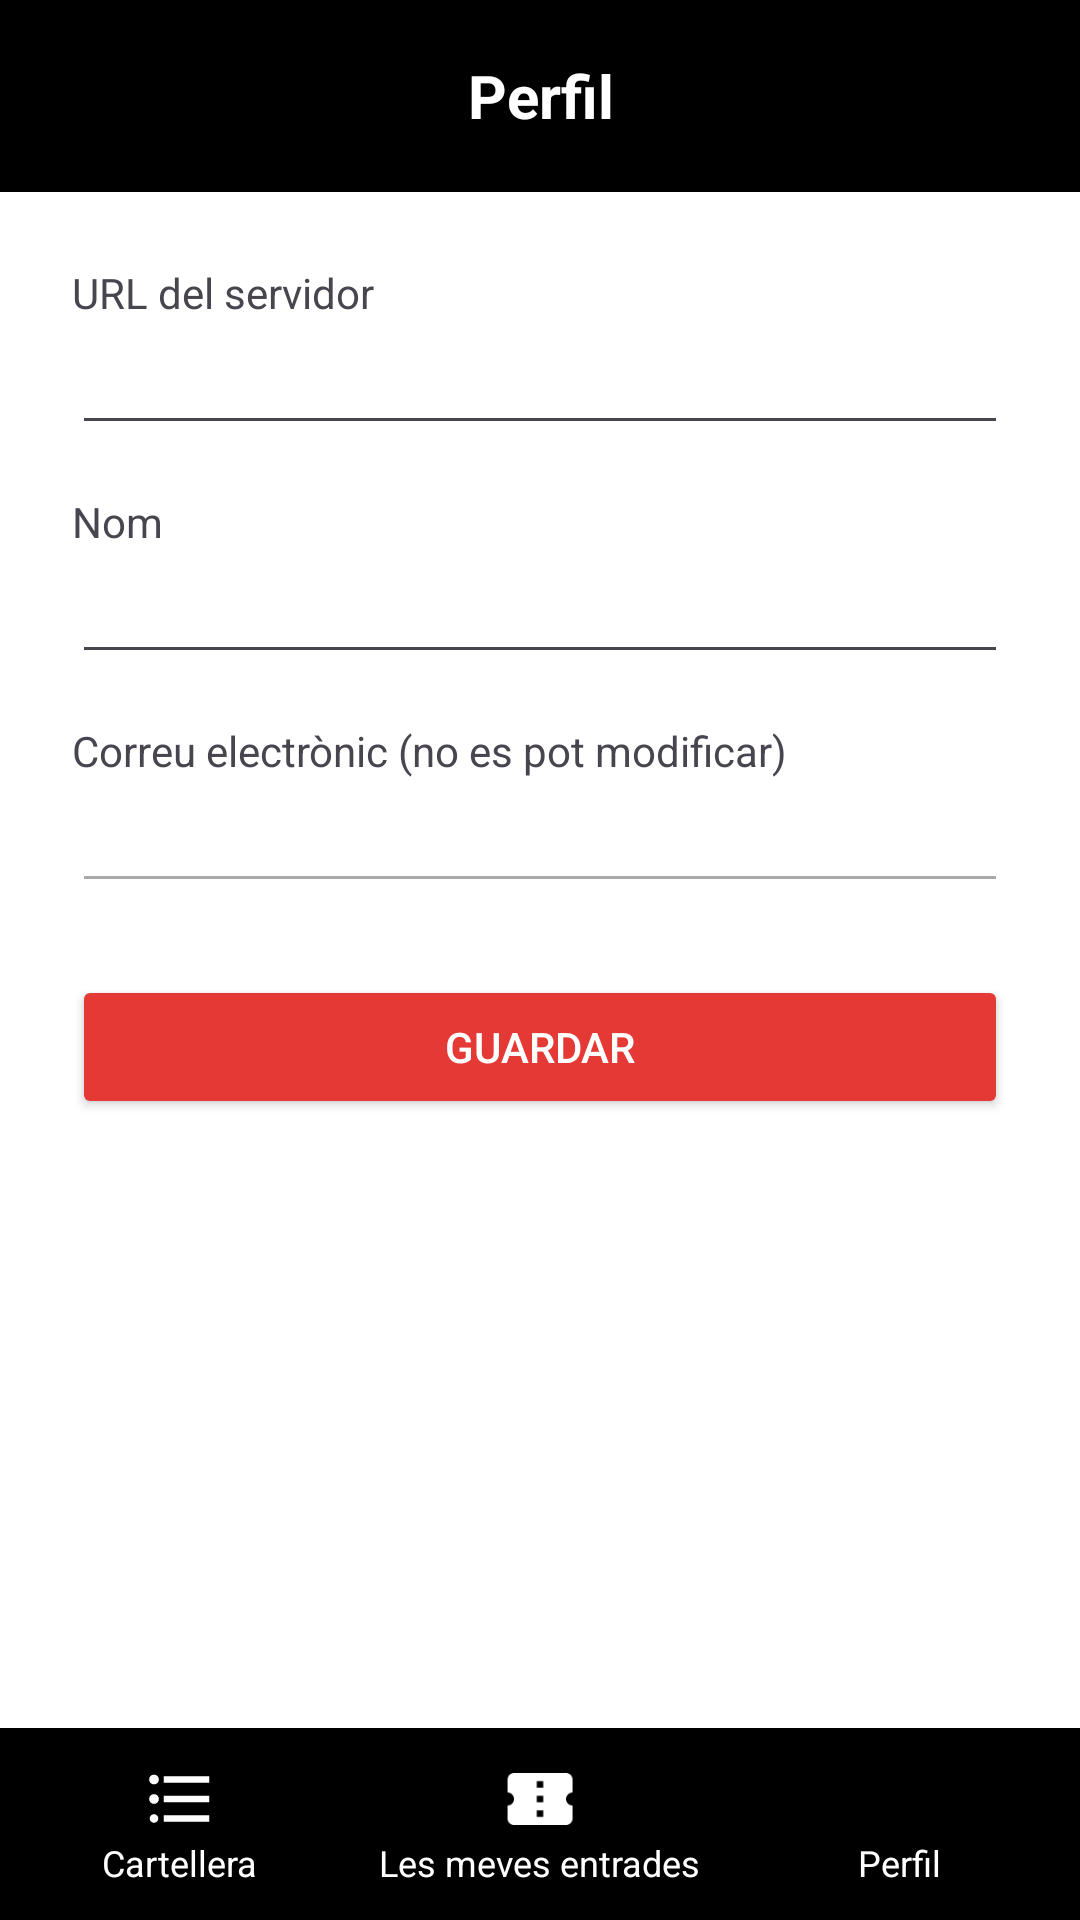

This screen was rendered from an Android layout file. Write that file and the resources it references.
<!-- AndroidManifest.xml: application theme Theme.AMS2_Projecte1_Grup1_App -->
<!-- res/layout/activity_perfil.xml -->
<?xml version="1.0" encoding="utf-8"?>
<LinearLayout xmlns:android="http://schemas.android.com/apk/res/android"
    android:layout_width="match_parent"
    android:layout_height="match_parent"
    android:background="#FFFFFF"
    android:orientation="vertical">

    <TextView
        android:layout_width="match_parent"
        android:layout_height="64dp"
        android:background="@color/negre"
        android:gravity="center"
        android:text="Perfil"
        android:textColor="#FFFFFF"
        android:textSize="20sp"
        android:textStyle="bold" />

    <LinearLayout
        android:layout_width="match_parent"
        android:layout_height="0dp"
        android:layout_weight="1"
        android:orientation="vertical"
        android:padding="24dp">

        <TextView
            android:layout_width="wrap_content"
            android:layout_height="wrap_content"
            android:text="URL del servidor" />

        <EditText
            android:id="@+id/editUrlPerfil"
            android:layout_width="match_parent"
            android:layout_height="wrap_content"
            android:inputType="textUri"
            android:layout_marginBottom="16dp" />

        <TextView
            android:layout_width="wrap_content"
            android:layout_height="wrap_content"
            android:text="Nom" />

        <EditText
            android:id="@+id/editNomPerfil"
            android:layout_width="match_parent"
            android:layout_height="wrap_content"
            android:inputType="textPersonName"
            android:layout_marginBottom="16dp" />

        <TextView
            android:layout_width="wrap_content"
            android:layout_height="wrap_content"
            android:text="Correu electrònic (no es pot modificar)" />

        <EditText
            android:id="@+id/editCorreuPerfil"
            android:layout_width="match_parent"
            android:layout_height="wrap_content"
            android:enabled="false"
            android:layout_marginBottom="24dp" />

        <Button
            android:id="@+id/btnGuardarPerfil"
            android:layout_width="match_parent"
            android:layout_height="wrap_content"
            android:backgroundTint="@color/vermell"
            android:text="Guardar"
            android:textColor="#FFFFFF" />
    </LinearLayout>

    <include
        android:id="@+id/menuInferior"
        layout="@layout/menu_inferior" />

</LinearLayout>
<!-- res/layout/menu_inferior.xml (included above) -->
<?xml version="1.0" encoding="utf-8"?>
<LinearLayout xmlns:android="http://schemas.android.com/apk/res/android"
    android:layout_width="match_parent"
    android:layout_height="64dp"
    android:background="@color/negre"
    android:orientation="horizontal">

    <LinearLayout
        android:id="@+id/btnMenuCartellera"
        android:layout_width="0dp"
        android:layout_height="match_parent"
        android:layout_weight="1"
        android:gravity="center"
        android:orientation="vertical">

        <ImageView
            android:layout_width="26dp"
            android:layout_height="26dp"
            android:contentDescription="Cartellera"
            android:src="@drawable/ic_cartellera" />

        <TextView
            android:layout_width="wrap_content"
            android:layout_height="wrap_content"
            android:text="Cartellera"
            android:textColor="#FFFFFF"
            android:textSize="12sp" />
    </LinearLayout>

    <LinearLayout
        android:id="@+id/btnMenuEntrades"
        android:layout_width="0dp"
        android:layout_height="match_parent"
        android:layout_weight="1"
        android:gravity="center"
        android:orientation="vertical">

        <ImageView
            android:layout_width="26dp"
            android:layout_height="26dp"
            android:contentDescription="Les meves entrades"
            android:src="@drawable/ic_entrades" />

        <TextView
            android:layout_width="wrap_content"
            android:layout_height="wrap_content"
            android:text="Les meves entrades"
            android:textColor="#FFFFFF"
            android:textSize="12sp" />
    </LinearLayout>

    <LinearLayout
        android:id="@+id/btnMenuPerfil"
        android:layout_width="0dp"
        android:layout_height="match_parent"
        android:layout_weight="1"
        android:gravity="center"
        android:orientation="vertical">

        <ImageView
            android:layout_width="26dp"
            android:layout_height="26dp"
            android:contentDescription="Perfil"
            android:src="@drawable/ic_perfil" />

        <TextView
            android:layout_width="wrap_content"
            android:layout_height="wrap_content"
            android:text="Perfil"
            android:textColor="#FFFFFF"
            android:textSize="12sp" />
    </LinearLayout>

</LinearLayout>
<!-- resources referenced by this layout -->
<resources>
  <color name="negre">#000000</color>
  <color name="vermell">#E53935</color>
  <!-- drawable ic_cartellera (drawable) -->
  <?xml version="1.0" encoding="utf-8"?>
  <vector xmlns:android="http://schemas.android.com/apk/res/android"
      android:width="24dp"
      android:height="24dp"
      android:viewportWidth="24"
      android:viewportHeight="24">
      <path
          android:fillColor="#FFFFFF"
          android:pathData="M4,10.5c-0.83,0 -1.5,0.67 -1.5,1.5s0.67,1.5 1.5,1.5 1.5,-0.67 1.5,-1.5 -0.67,-1.5 -1.5,-1.5zM4,4.5c-0.83,0 -1.5,0.67 -1.5,1.5S3.17,7.5 4,7.5 5.5,6.83 5.5,6 4.83,4.5 4,4.5zM4,16.67c-0.74,0 -1.33,0.6 -1.33,1.33s0.6,1.33 1.33,1.33 1.33,-0.6 1.33,-1.33 -0.59,-1.33 -1.33,-1.33zM7,19h14v-2H7v2zM7,13h14v-2H7v2zM7,5v2h14V5H7z" />
  </vector>
  <!-- drawable ic_entrades (drawable) -->
  <?xml version="1.0" encoding="utf-8"?>
  <vector xmlns:android="http://schemas.android.com/apk/res/android"
      android:width="24dp"
      android:height="24dp"
      android:viewportWidth="24"
      android:viewportHeight="24">
      <path
          android:fillColor="#FFFFFF"
          android:pathData="M22,10V6c0,-1.11 -0.9,-2 -2,-2H4c-1.1,0 -1.99,0.89 -1.99,2v4c1.1,0 1.99,0.9 1.99,2s-0.89,2 -2,2v4c0,1.1 0.9,2 2,2h16c1.1,0 2,-0.9 2,-2v-4c-1.1,0 -2,-0.9 -2,-2s0.9,-2 2,-2zM13,17.5h-2v-2h2v2zM13,13h-2v-2h2v2zM13,8.5h-2v-2h2v2z" />
  </vector>
  <style name="Theme.AMS2_Projecte1_Grup1_App" parent="Base.Theme.AMS2_Projecte1_Grup1_App" />
  <style name="Base.Theme.AMS2_Projecte1_Grup1_App" parent="Theme.Material3.DayNight.NoActionBar">
          
          
      </style>
</resources>
